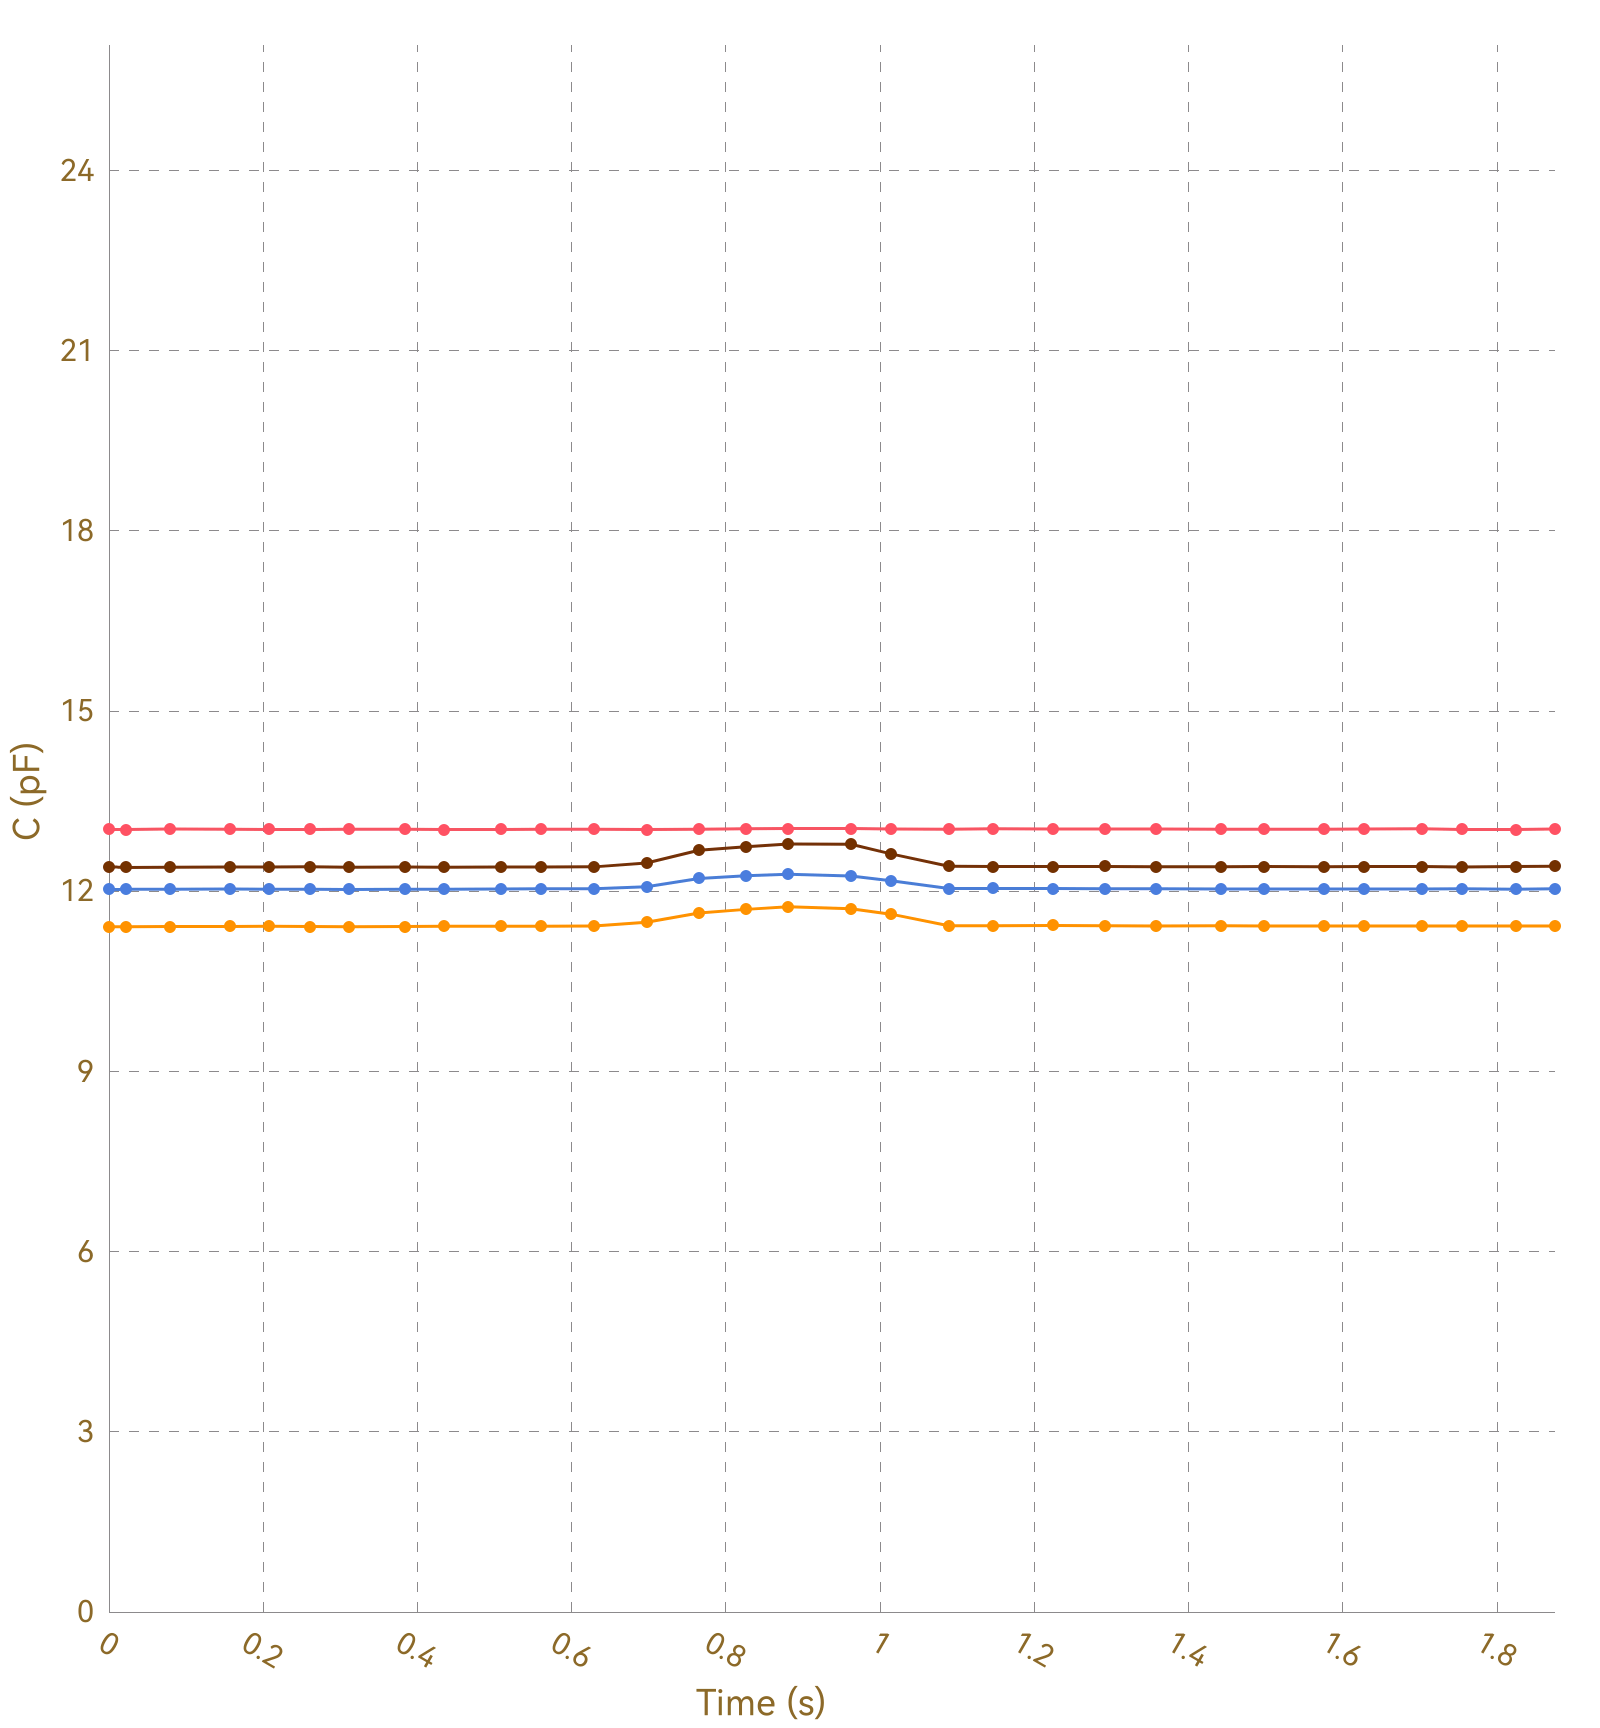

The table this chart was drawn from, first rows:
, Ch1, , Ch2, , Ch3, , Ch4, , Ch5, , Ch6, , Ch7, , Ch8, 
Time (s), C (pF), ΔC/C0 (%), C (pF), ΔC/C0 (%), C (pF), ΔC/C0 (%), C (pF), ΔC/C0 (%), C (pF), ΔC/C0 (%), C (pF), ΔC/C0 (%), C (pF), ΔC/C0 (%), C (pF), ΔC/C0 (%)
0.023, 13.03, 0.0000, 11.41, 0.0000, 12.03, 0.0000, 12.41, 0.0000, OL, OL, OL, OL, OL, OL, 0.0000, 0.0000
0.024, 13.03, 0.0000, 11.41, 0.0000, 12.03, 0.0000, 12.4, 0.0000, OL, OL, OL, OL, OL, OL, 0.0000, 0.0000
0.030, 13.03, 0.0000, 11.41, 0.0000, 12.03, 0.0000, 12.4, 0.0000, OL, OL, OL, OL, OL, OL, 0.0000, 0.0000
0.058, 13.03, 0.0000, 11.41, 0.0000, 12.03, 0.0000, 12.4, 0.0000, OL, OL, OL, OL, OL, OL, 0.0000, 0.0000
0.060, 13.03, 0.0000, 11.41, 0.0000, 12.03, 0.0000, 12.4, 0.0000, OL, OL, OL, OL, OL, OL, 0.0000, 0.0000
0.079, 13.03, 0.0000, 11.41, 0.0000, 12.03, 0.0000, 12.4, 0.0000, OL, OL, OL, OL, OL, OL, 0.0000, 0.0000
0.082, 13.02, 0.0000, 11.41, 0.0000, 12.03, 0.0000, 12.4, 0.0000, OL, OL, OL, OL, OL, OL, 0.0000, 0.0000
0.084, 13.03, 0.0000, 11.41, 0.0000, 12.04, 0.0000, 12.4, 0.0000, OL, OL, OL, OL, OL, OL, 0.0000, 0.0000
0.088, 13.03, 0.0000, 11.41, 0.0000, 12.03, 0.0000, 12.41, 0.0000, OL, OL, OL, OL, OL, OL, 0.0000, 0.0000
0.093, 13.03, 0.0000, 11.41, 0.0000, 12.04, 0.0000, 12.4, 0.0000, OL, OL, OL, OL, OL, OL, 0.0000, 0.0000
0.123, 13.03, 0.0000, 11.41, 0.0000, 12.03, 0.0000, 12.4, 0.0000, OL, OL, OL, OL, OL, OL, 0.0000, 0.0000
0.126, 13.03, 0.0000, 11.41, 0.0000, 12.03, 0.0000, 12.4, 0.0000, OL, OL, OL, OL, OL, OL, 0.0000, 0.0000
0.129, 13.03, 0.0000, 11.41, 0.0000, 12.03, 0.0000, 12.4, 0.0000, OL, OL, OL, OL, OL, OL, 0.0000, 0.0000
0.157, 13.03, 0.0000, 11.41, 0.0000, 12.03, 0.0000, 12.4, 0.0000, OL, OL, OL, OL, OL, OL, 0.0000, 0.0000
0.160, 13.03, 0.0000, 11.41, 0.0000, 12.03, 0.0000, 12.4, 0.0000, OL, OL, OL, OL, OL, OL, 0.0000, 0.0000
0.163, 13.03, 0.0000, 11.41, 0.0000, 12.03, 0.0000, 12.4, 0.0000, OL, OL, OL, OL, OL, OL, 0.0000, 0.0000
0.169, 13.03, 0.0000, 11.41, 0.0000, 12.03, 0.0000, 12.4, 0.0000, OL, OL, OL, OL, OL, OL, 0.0000, 0.0000
0.202, 13.03, 0.0000, 11.41, 0.0000, 12.03, 0.0000, 12.4, 0.0000, OL, OL, OL, OL, OL, OL, 0.0000, 0.0000
0.205, 13.03, 0.0000, 11.41, 0.0000, 12.03, 0.0000, 12.4, 0.0000, OL, OL, OL, OL, OL, OL, 0.0000, 0.0000
0.208, 13.03, 0.0000, 11.41, 0.0000, 12.04, 0.0000, 12.4, 0.0000, OL, OL, OL, OL, OL, OL, 0.0000, 0.0000
0.222, 13.03, 0.0000, 11.41, 0.0000, 12.03, 0.0000, 12.4, 0.0000, OL, OL, OL, OL, OL, OL, 0.0000, 0.0000
0.224, 13.03, 0.0000, 11.41, 0.0000, 12.03, 0.0000, 12.4, 0.0000, OL, OL, OL, OL, OL, OL, 0.0000, 0.0000
0.226, 13.03, 0.0000, 11.41, 0.0000, 12.03, 0.0000, 12.4, 0.0000, OL, OL, OL, OL, OL, OL, 0.0000, 0.0000
0.257, 13.03, 0.0000, 11.42, 0.0000, 12.03, 0.0000, 12.4, 0.0000, OL, OL, OL, OL, OL, OL, 0.0000, 0.0000
0.260, 13.03, 0.0000, 11.42, 0.0000, 12.03, 0.0000, 12.4, 0.0000, OL, OL, OL, OL, OL, OL, 0.0000, 0.0000
0.263, 13.03, 0.0000, 11.41, 0.0000, 12.04, 0.0000, 12.4, 0.0000, OL, OL, OL, OL, OL, OL, 0.0000, 0.0000
0.269, 13.03, 0.0000, 11.41, 0.0000, 12.03, 0.0000, 12.4, 0.0000, OL, OL, OL, OL, OL, OL, 0.0000, 0.0000
0.272, 13.03, 0.0000, 11.41, 0.0000, 12.03, 0.0000, 12.4, 0.0000, OL, OL, OL, OL, OL, OL, 0.0000, 0.0000
0.303, 13.03, 0.0000, 11.41, 0.0000, 12.04, 0.0000, 12.4, 0.0000, OL, OL, OL, OL, OL, OL, 0.0000, 0.0000
0.309, 13.03, 0.0000, 11.41, 0.0000, 12.03, 0.0000, 12.4, 0.0000, OL, OL, OL, OL, OL, OL, 0.0000, 0.0000
0.311, 13.03, 0.0000, 11.41, 0.0000, 12.03, 0.0000, 12.41, 0.0000, OL, OL, OL, OL, OL, OL, 0.0000, 0.0000
0.342, 13.03, 0.0000, 11.41, 0.0000, 12.03, 0.0000, 12.4, 0.0000, OL, OL, OL, OL, OL, OL, 0.0000, 0.0000
0.345, 13.03, 0.0000, 11.41, 0.0000, 12.03, 0.0000, 12.41, 0.0000, OL, OL, OL, OL, OL, OL, 0.0000, 0.0000
0.348, 13.03, 0.0000, 11.41, 0.0000, 12.03, 0.0000, 12.4, 0.0000, OL, OL, OL, OL, OL, OL, 0.0000, 0.0000
0.350, 13.03, 0.0000, 11.41, 0.0000, 12.03, 0.0000, 12.4, 0.0000, OL, OL, OL, OL, OL, OL, 0.0000, 0.0000
0.354, 13.03, 0.0000, 11.41, 0.0000, 12.03, 0.0000, 12.4, 0.0000, OL, OL, OL, OL, OL, OL, 0.0000, 0.0000
0.384, 13.03, 0.0000, 11.41, 0.0000, 12.03, 0.0000, 12.4, 0.0000, OL, OL, OL, OL, OL, OL, 0.0000, 0.0000
0.388, 13.03, 0.0000, 11.41, 0.0000, 12.03, 0.0000, 12.4, 0.0000, OL, OL, OL, OL, OL, OL, 0.0000, 0.0000
0.390, 13.03, 0.0000, 11.41, 0.0000, 12.04, 0.0000, 12.4, 0.0000, OL, OL, OL, OL, OL, OL, 0.0000, 0.0000
0.397, 13.03, 0.0000, 11.41, 0.0000, 12.03, 0.0000, 12.4, 0.0000, OL, OL, OL, OL, OL, OL, 0.0000, 0.0000
0.427, 13.03, 0.0000, 11.41, 0.0000, 12.03, 0.0000, 12.4, 0.0000, OL, OL, OL, OL, OL, OL, 0.0000, 0.0000
0.430, 13.03, 0.0000, 11.41, 0.0000, 12.03, 0.0000, 12.4, 0.0000, OL, OL, OL, OL, OL, OL, 0.0000, 0.0000
0.435, 13.03, 0.0000, 11.41, 0.0000, 12.03, 0.0000, 12.4, 0.0000, OL, OL, OL, OL, OL, OL, 0.0000, 0.0000
0.438, 13.03, 0.0000, 11.41, 0.0000, 12.03, 0.0000, 12.4, 0.0000, OL, OL, OL, OL, OL, OL, 0.0000, 0.0000
0.469, 13.03, 0.0000, 11.41, 0.0000, 12.03, 0.0000, 12.4, 0.0000, OL, OL, OL, OL, OL, OL, 0.0000, 0.0000
0.473, 13.03, 0.0000, 11.41, 0.0000, 12.03, 0.0000, 12.4, 0.0000, OL, OL, OL, OL, OL, OL, 0.0000, 0.0000
0.476, 13.03, 0.0000, 11.41, 0.0000, 12.04, 0.0000, 12.39, 0.0000, OL, OL, OL, OL, OL, OL, 0.0000, 0.0000
0.478, 13.03, 0.0000, 11.41, 0.0000, 12.04, 0.0000, 12.4, 0.0000, OL, OL, OL, OL, OL, OL, 0.0000, 0.0000
0.508, 13.03, 0.0000, 11.42, 0.0000, 12.03, 0.0000, 12.4, 0.0000, OL, OL, OL, OL, OL, OL, 0.0000, 0.0000
0.512, 13.03, 0.0000, 11.41, 0.0000, 12.04, 0.0000, 12.41, 0.0000, OL, OL, OL, OL, OL, OL, 0.0000, 0.0000
0.514, 13.03, 0.0000, 11.41, 0.0000, 12.03, 0.0000, 12.4, 0.0000, OL, OL, OL, OL, OL, OL, 0.0000, 0.0000
0.521, 13.03, 0.0000, 11.42, 0.0000, 12.03, 0.0000, 12.4, 0.0000, OL, OL, OL, OL, OL, OL, 0.0000, 0.0000
0.523, 13.03, 0.0000, 11.41, 0.0000, 12.03, 0.0000, 12.4, 0.0000, OL, OL, OL, OL, OL, OL, 0.0000, 0.0000
0.552, 13.03, 0.0000, 11.42, 0.0000, 12.03, 0.0000, 12.4, 0.0000, OL, OL, OL, OL, OL, OL, 0.0000, 0.0000
0.558, 13.03, 0.0000, 11.42, 0.0000, 12.04, 0.0000, 12.4, 0.0000, OL, OL, OL, OL, OL, OL, 0.0000, 0.0000
0.560, 13.03, 0.0000, 11.42, 0.0000, 12.04, 0.0000, 12.4, 0.0000, OL, OL, OL, OL, OL, OL, 0.0000, 0.0000
0.591, 13.03, 0.0000, 11.41, 0.0000, 12.04, 0.0000, 12.4, 0.0000, OL, OL, OL, OL, OL, OL, 0.0000, 0.0000
0.594, 13.04, 0.0000, 11.42, 0.0000, 12.04, 0.0000, 12.4, 0.0000, OL, OL, OL, OL, OL, OL, 0.0000, 0.0000
0.596, 13.04, 0.0000, 11.42, 0.0000, 12.04, 0.0000, 12.4, 0.0000, OL, OL, OL, OL, OL, OL, 0.0000, 0.0000
... 135 more rows
